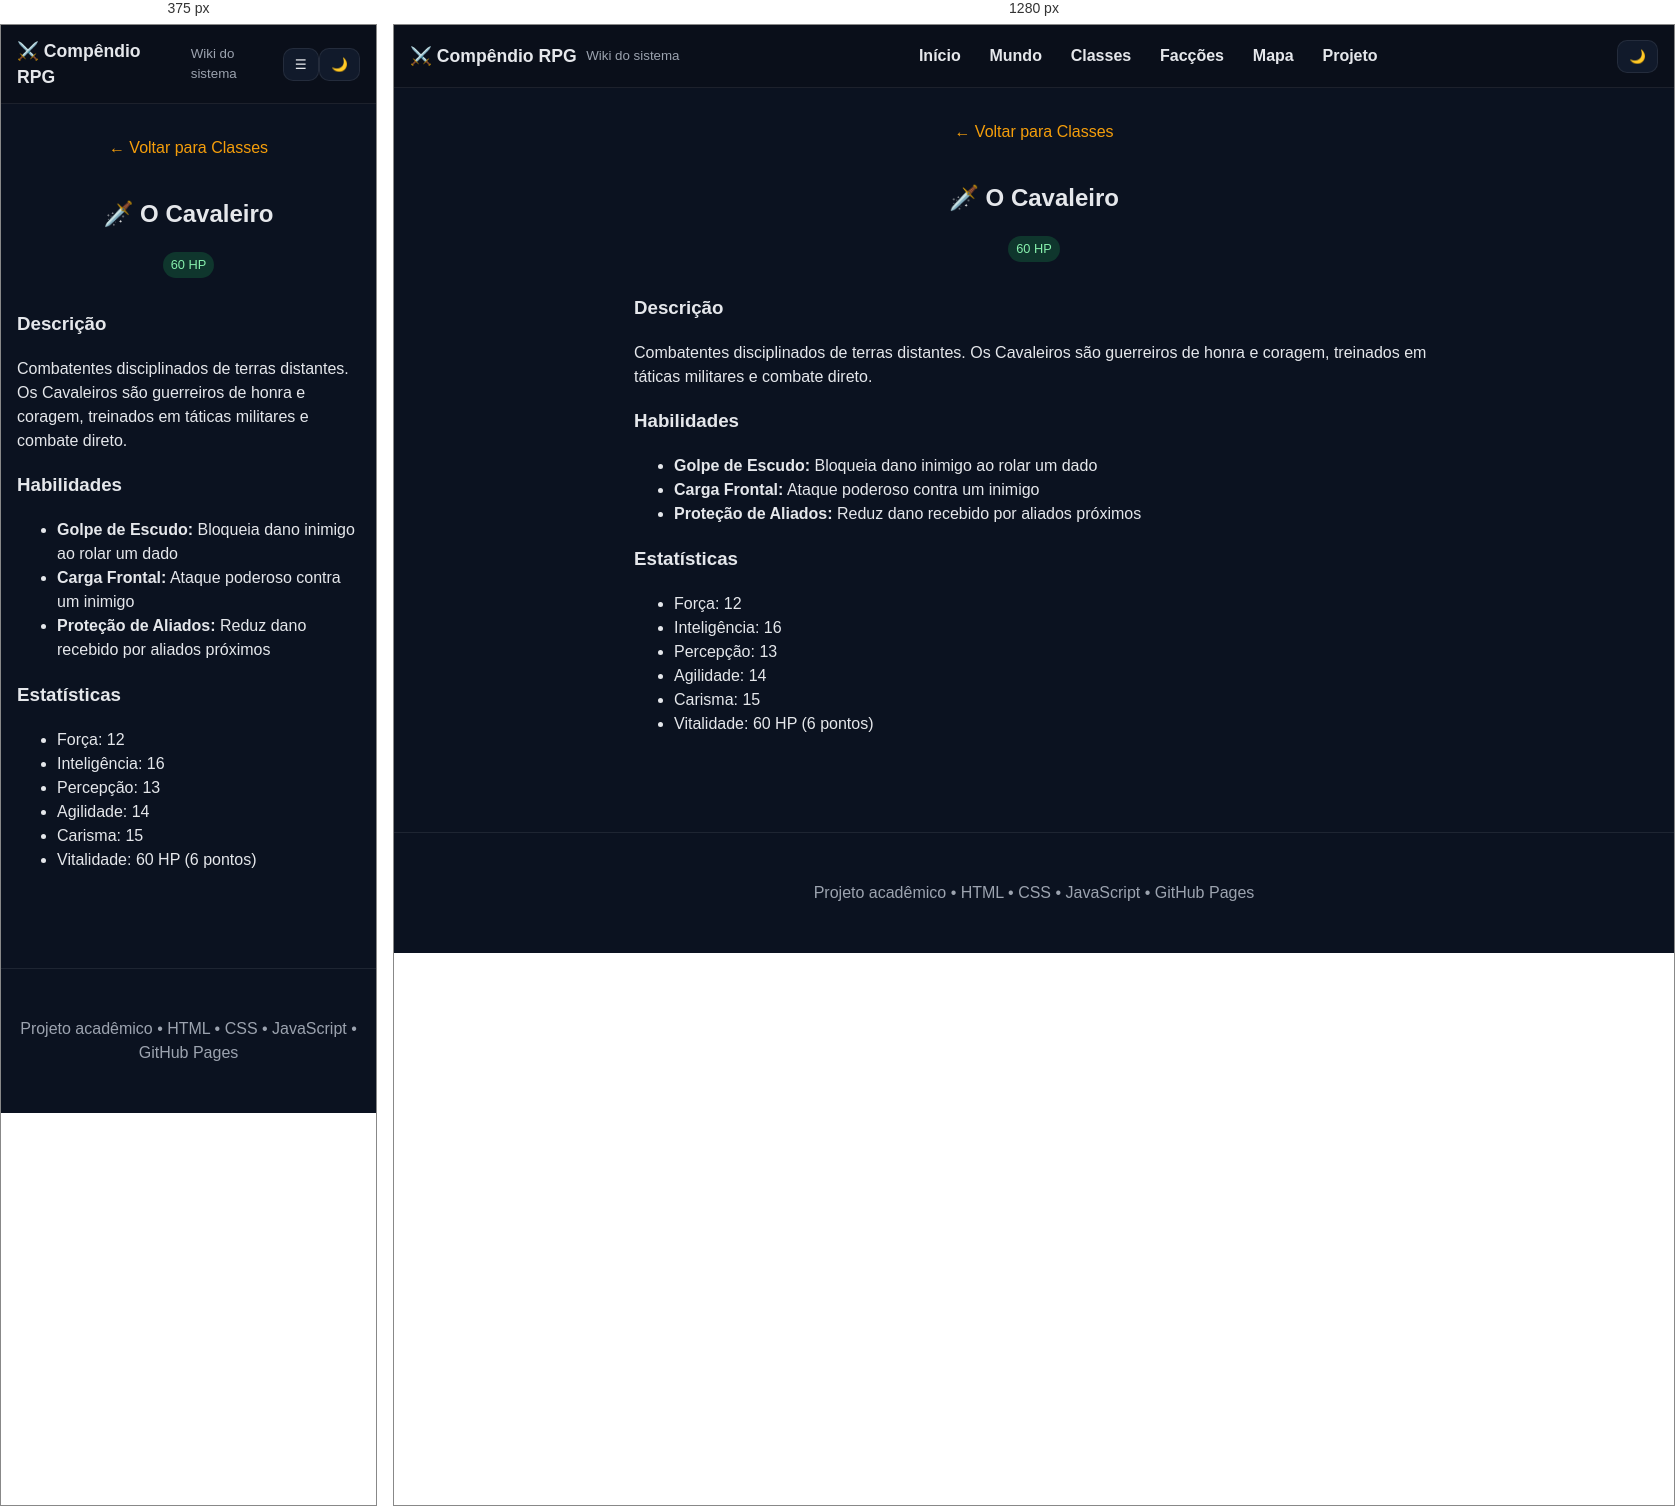
Rendered at 375 px and 1280 px, left to right.

<!-- file: cavaleiro.html -->
<!DOCTYPE html>
<html lang="pt-BR">
<head>
<meta charset="UTF-8">
<meta name="viewport" content="width=device-width, initial-scale=1.0">
<title>Compêndio RPG - O Cavaleiro</title>
<link rel="stylesheet" href="../../css/style.css">
</head>
<body>
<a href="#conteudo" class="skip-link">Pular para conteúdo</a>

<header class="header">
  <div class="brand">
    <h1>⚔️ Compêndio RPG</h1>
    <small>Wiki do sistema</small>
  </div>

  <button id="menu-toggle" class="menu-toggle" aria-expanded="false" aria-controls="nav">☰</button>

  <nav id="nav" class="nav" aria-label="Principal">
    <a href="../../index.html">Início</a>
    <a href="../mundo.html">Mundo</a>
    <a href="../classes.html">Classes</a>
    <a href="../faccoes.html">Facções</a>
    <a href="../mapa.html">Mapa</a>
    <a href="../sobre.html">Projeto</a>
  </nav>

  <div class="actions">
    <button id="theme-toggle" aria-label="Alternar tema">🌙</button>
  </div>
</header>

<main id="conteudo">

<section class="container">
  <a href="../classes.html" style="color: var(--accent); text-decoration: none; margin-bottom: 1rem; display: inline-block;">← Voltar para Classes</a>
  <h2>🗡️ O Cavaleiro</h2>
  <span class="badge">60 HP</span>
  
  <div style="text-align: left; max-width: 800px; margin: 2rem auto;">
    <h3>Descrição</h3>
    <p>Combatentes disciplinados de terras distantes. Os Cavaleiros são guerreiros de honra e coragem, treinados em táticas militares e combate direto.</p>
    
    <h3>Habilidades</h3>
    <ul>
      <li><strong>Golpe de Escudo:</strong> Bloqueia dano inimigo ao rolar um dado</li>
      <li><strong>Carga Frontal:</strong> Ataque poderoso contra um inimigo</li>
      <li><strong>Proteção de Aliados:</strong> Reduz dano recebido por aliados próximos</li>
    </ul>

    <h3>Estatísticas</h3>
    <ul>
      <li>Força: 12</li>
      <li>Inteligência: 16</li>
      <li>Percepção: 13</li>
      <li>Agilidade: 14</li>
      <li>Carisma: 15</li>
      <li>Vitalidade: 60 HP (6 pontos)</li>
    </ul>

  </div>
</section>

</main>

<footer>
  <p>Projeto acadêmico • HTML • CSS • JavaScript • GitHub Pages</p>
</footer>

<script src="../../js/script.js"></script>
</body>
</html>


/* @media block from style.css */
@media (max-width: 800px){
  .menu-toggle{display:inline-flex}
  .nav{
    position: fixed; inset: 56px 0 auto 0;
    flex-direction: column; align-items:stretch;
    background: var(--bg);
    border-bottom:1px solid var(--border);
    transform: translateY(-120%);
    transition: transform .25s ease;
    padding:.6rem;
  }
  .nav.open{ transform: translateY(0) }
  .nav a{padding:.7rem}
}